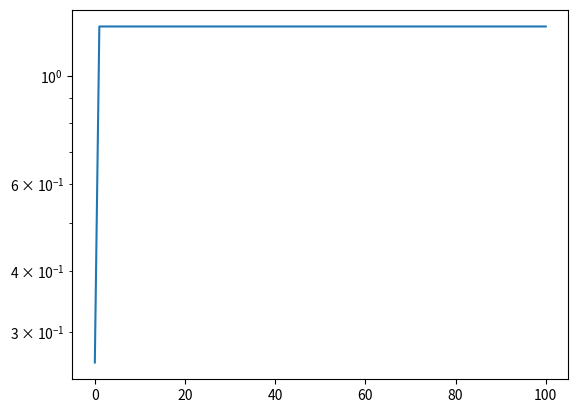

Recreate this plot in Python.
#%%
import numpy as np
import matplotlib.pyplot as plt

def f(x):
    '''
    The function f(x)
    '''
    a = 2
    return x**3-a

def df(x):
    '''
    The derivative of f(x)
    '''
    return 3*x**2

def newtonArray(f, df, x0, tol=1e-8, maxIter=100):
    '''
    tol: tolerance, stop Newton whenever
    |x - x_newton|<tol
    '''
    x = x0
    x_val = np.zeros((maxIter+1, ))
    it = 0 # it is the number of iterations
    x_val[it] = x0
    while np.abs(x - 2**(1/3)) > tol and it < maxIter:
        x -= f(x)/df(x)
        it += 1
        x_val[it] = x
    
    # x -= something means x = x- something
    return x_val

def plotError(y, x):
    '''
    Plot the error using matplotlib
    '''
    err = y - x
    plt.semilogy(np.abs(err))
    plt.show() 

def main():
    n = 20
    x0 = 1
    x = newtonArray(f, df, x0, n)
    y = 2**(1/3)
    plotError(y,x)

#%%
if __name__ == "__main__":
    main()
